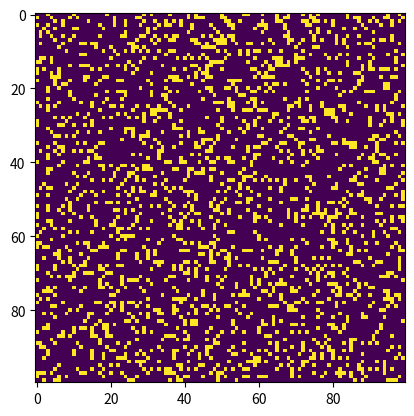

Source code (Python):
# Python code to implement Conway's Game Of Life 

import numpy as np 
import matplotlib.pyplot as plt 
import matplotlib.animation as animation 

# setting up the values for the grid 
ON = 255
OFF = 0
vals = [ON, OFF] 

def randomGrid(N): 

	"""returns a grid of NxN random values"""
	return np.random.choice(vals, N*N, p=[0.2, 0.8]).reshape(N, N) 




def update(frameNum, img, grid, N): 

	# copy grid since we require 8 neighbors 
	# for calculation and we go line by line 
	newGrid = grid.copy() 
	for i in range(N): 
		for j in range(N): 

			# compute 8-neighbor sum 
			# using toroidal boundary conditions - x and y wrap around 
			# so that the simulation takes place on a toroidal surface. 
			total = int((grid[i, (j-1)%N] + grid[i, (j+1)%N] +
						grid[(i-1)%N, j] + grid[(i+1)%N, j] +
						grid[(i-1)%N, (j-1)%N] + grid[(i-1)%N, (j+1)%N] +
						grid[(i+1)%N, (j-1)%N] + grid[(i+1)%N, (j+1)%N])/255) 
			if total >3:
				total += 3
			if grid[i, j] == ON: 
				if (total < 2) or (total > 3): 
					newGrid[i, j] = OFF 
			else: 
				if total == 3: 
					newGrid[i, j] = ON 

	# update data 
	img.set_data(newGrid) 
	grid[:] = newGrid[:] 
	return img, 

# main() function 
def main(): 




	
	# set grid size 
	N = 100

		
	# set animation update interval 
	updateInterval = 50


	# declare grid 
	grid = np.array([]) 


	grid = randomGrid(N) 

	# set up animation 
	fig, ax = plt.subplots() 
	img = ax.imshow(grid, interpolation='nearest') 
	ani = animation.FuncAnimation(fig, update, fargs=(img, grid, N, ), 
								frames = 10, 
								interval=updateInterval) 



	plt.show() 

# call main 
if __name__ == '__main__': 
	main() 
